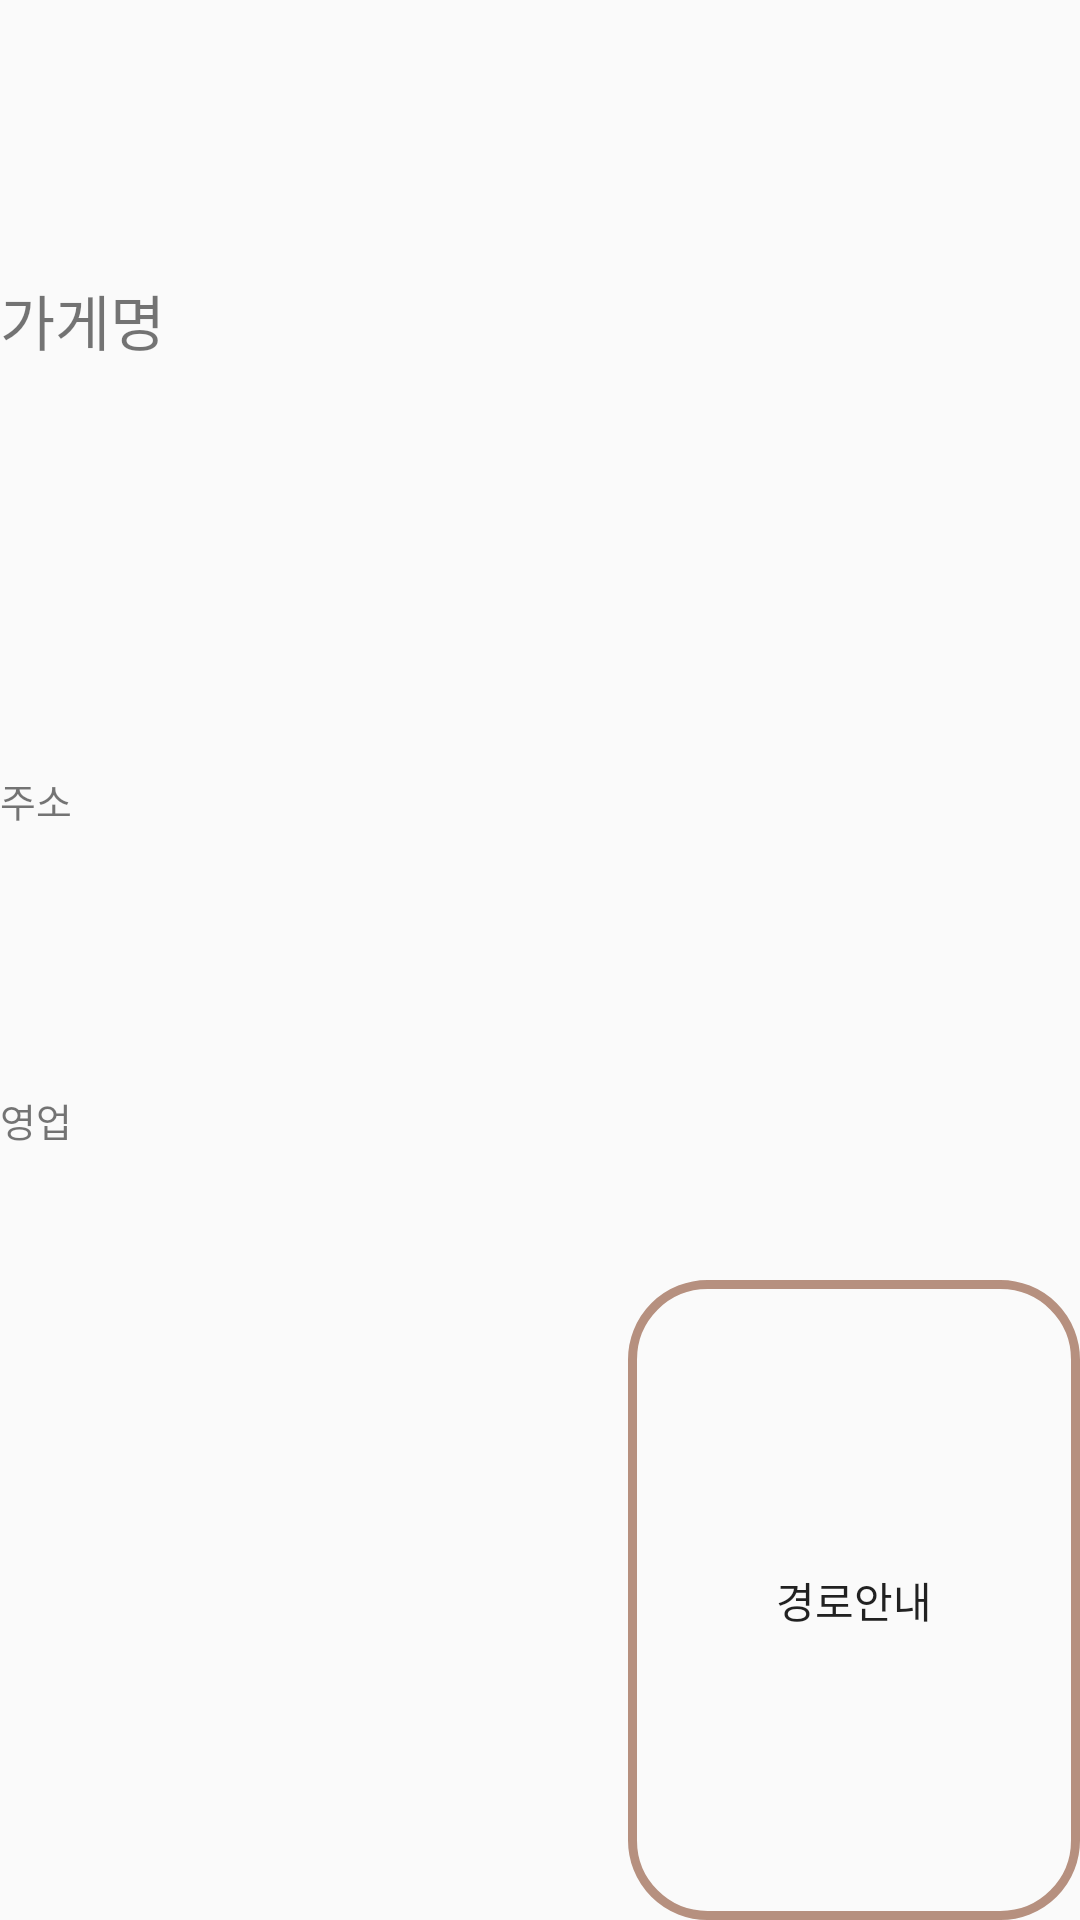

Layout XML and referenced resources for this Android screen:
<!-- AndroidManifest.xml: application theme AppTheme -->
<!-- res/layout/view_custom_info_window.xml -->
<?xml version="1.0" encoding="utf-8"?>
<LinearLayout xmlns:android="http://schemas.android.com/apk/res/android"
    xmlns:app="http://schemas.android.com/apk/res-auto"
    xmlns:tools="http://schemas.android.com/tools"
    android:layout_width="350dp"
    android:layout_height="250dp"
    android:orientation="vertical"
    android:background="@drawable/custom_info_window_background">

    <LinearLayout
        android:layout_width="match_parent"
        android:layout_height="0dp"
        android:layout_weight="1"
        android:orientation="horizontal">

        <LinearLayout
            android:layout_width="0dp"
            android:layout_height="match_parent"
            android:layout_weight="6">

            <TextView
                android:layout_width="match_parent"
                android:layout_height="match_parent"
                android:text="가게명"
                android:gravity="center_vertical"
                android:textSize="20dp"
                android:id="@+id/tvMarkerName"/>
        </LinearLayout>

        <LinearLayout
            android:layout_width="0dp"
            android:layout_height="match_parent"
            android:layout_weight="1.5">

            <ImageView
                android:layout_width="match_parent"
                android:layout_height="match_parent"
                android:id="@+id/ivMarkerFavorite"
                android:src="@mipmap/ic_launcher"/>
        </LinearLayout>

    </LinearLayout>

    <LinearLayout
        android:layout_width="match_parent"
        android:layout_height="0dp"
        android:layout_weight="1"
        android:orientation="vertical">

        <LinearLayout
            android:layout_width="match_parent"
            android:layout_height="0dp"
            android:layout_weight="1">

            <TextView
                android:layout_width="match_parent"
                android:layout_height="match_parent"
                android:textSize="13dp"
                android:text="주소"
                android:gravity="center_vertical"
                android:id="@+id/tvMarkerAddr"/>
        </LinearLayout>


        <LinearLayout
            android:layout_width="match_parent"
            android:layout_height="0dp"
            android:layout_weight="1">

            <TextView
                android:layout_width="match_parent"
                android:layout_height="match_parent"
                android:textSize="13dp"
                android:text="영업"
                android:gravity="center_vertical"
                android:id="@+id/tvMarkerTime"/>
        </LinearLayout>
    </LinearLayout>

    <LinearLayout
        android:layout_width="match_parent"
        android:layout_height="0dp"
        android:layout_weight="1"
        android:orientation="horizontal">

        <LinearLayout
            android:layout_width="0dp"
            android:layout_height="match_parent"
            android:layout_weight="2">

            <ImageView
                android:layout_width="match_parent"
                android:layout_height="match_parent"
                android:src="@mipmap/ic_launcher"
                android:id="@+id/ivMarkerIcon"/>
        </LinearLayout>

        <LinearLayout
            android:layout_width="0dp"
            android:layout_height="match_parent"
            android:layout_weight="2">

            <ImageView
                android:layout_width="match_parent"
                android:layout_height="match_parent"
                android:src="@mipmap/ic_launcher"
                android:id="@+id/ivMarkerEle"/>
        </LinearLayout>

        <LinearLayout
            android:layout_width="0dp"
            android:layout_height="match_parent"
            android:layout_weight="2">

            <ImageView
                android:layout_width="match_parent"
                android:layout_height="match_parent"
                android:src="@mipmap/ic_launcher"
                android:id="@+id/ivMarkerHigh"/>
        </LinearLayout>

        <LinearLayout
            android:layout_width="0dp"
            android:layout_height="match_parent"
            android:layout_weight="4.3">

            <Button
                android:layout_width="match_parent"
                android:layout_height="match_parent"
                android:text="경로안내"
                android:background="@drawable/marker_go"
                android:id="@+id/btnMarkerGo"/>
        </LinearLayout>
    </LinearLayout>

</LinearLayout>
<!-- resources referenced by this layout -->
<resources>
  <!-- drawable marker_go (drawable) -->
  <?xml version="1.0" encoding="utf-8"?>
  <shape xmlns:android="http://schemas.android.com/apk/res/android"
      android:padding="10dp"
      android:shape="rectangle">
      <corners
          android:bottomLeftRadius="25dp"
          android:bottomRightRadius="25dp"
          android:topLeftRadius="25dp"
          android:topRightRadius="25dp" />
      <stroke
          android:width="3dp"
          android:color="#b6907f" />
  
  </shape>
  <style name="AppTheme" parent="Theme.AppCompat.Light.DarkActionBar">
          
          <item name="colorPrimary">@color/colorPrimary</item>
          <item name="colorPrimaryDark">@color/colorPrimaryDark</item>
          <item name="colorAccent">@color/cursorColor</item>
  
          
          <item name="windowActionBar">false</item>
          <item name="windowNoTitle">true</item>
  
          
          <item name="android:statusBarColor">#00A2E8</item>
  
      </style>
  <color name="colorPrimary">#008577</color>
  <color name="colorPrimaryDark">#00574B</color>
  <color name="cursorColor">#ffb65d</color>
</resources>
